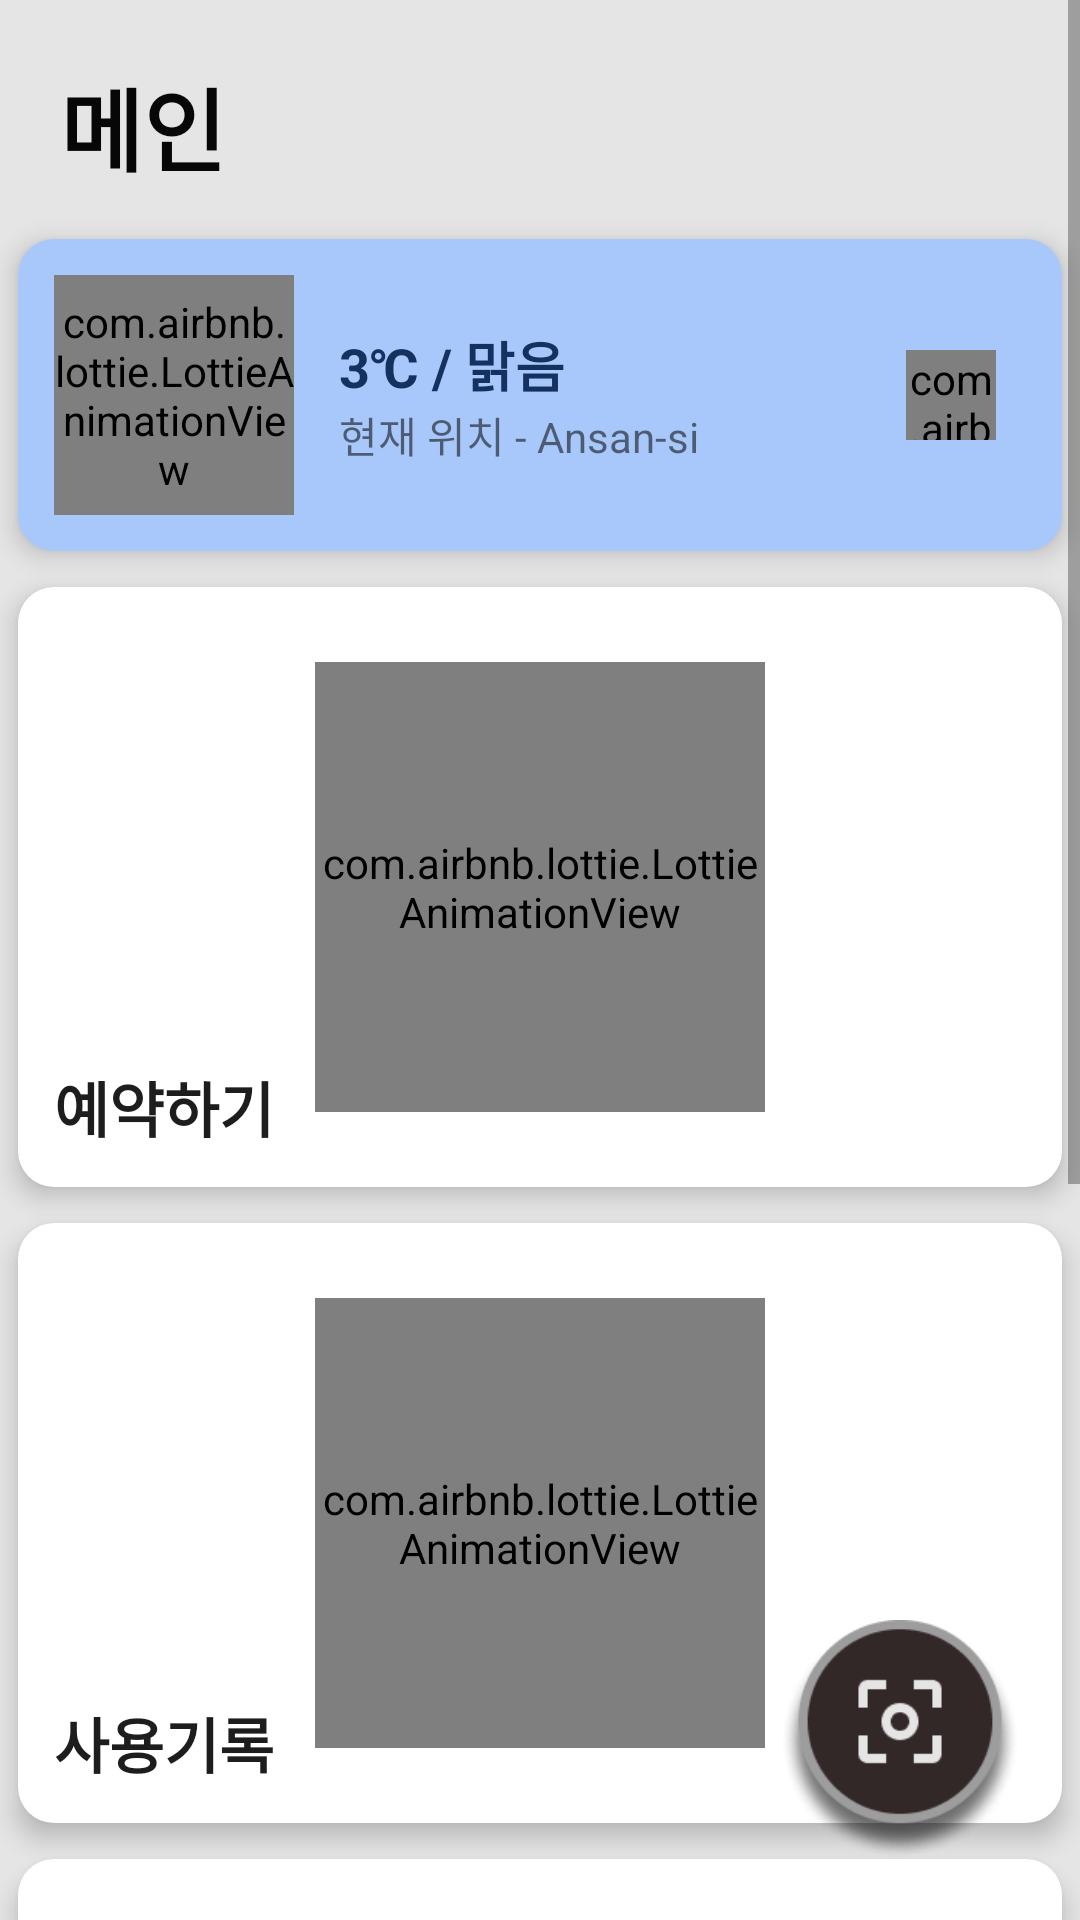

Layout XML and referenced resources for this Android screen:
<!-- AndroidManifest.xml: application theme AppTheme -->
<!-- res/layout/activity_main.xml -->
<?xml version="1.0" encoding="utf-8"?>
<RelativeLayout xmlns:app="http://schemas.android.com/apk/res-auto"
    xmlns:tools="http://schemas.android.com/tools"
    xmlns:android="http://schemas.android.com/apk/res/android"
    android:layout_width="match_parent"
    android:layout_height="match_parent"
    tools:context=".ui.MainActivity"
    android:background="#E5E5E5">

    <ScrollView
        android:layout_width="match_parent"
        android:layout_height="match_parent">

        <LinearLayout
            android:layout_width="match_parent"
            android:layout_height="wrap_content"
            android:orientation="vertical" >

            <TextView
                android:id="@+id/textViewMain"
                android:layout_width="match_parent"
                android:layout_height="wrap_content"
                android:paddingStart="20dp"
                android:paddingTop="20dp"
                android:paddingBottom="10dp"
                android:text="메인"
                android:textColor="#070707"
                android:textColorLink="#ffffff"
                android:textSize="30sp"
                android:textStyle="bold" />

            <androidx.constraintlayout.widget.ConstraintLayout
                android:id="@+id/main_button0"
                android:layout_width="match_parent"
                android:layout_height="wrap_content"
                android:layout_margin="6dp"
                android:background="@drawable/round_corner_blue"
                android:backgroundTint="#A8C8FB"
                android:elevation="5dp">

                <LinearLayout
                    android:layout_width="wrap_content"
                    android:layout_height="match_parent"
                    android:layout_marginStart="15dp"
                    android:orientation="vertical"
                    app:layout_constraintBottom_toBottomOf="parent"
                    app:layout_constraintStart_toEndOf="@+id/lottieAnimView0"
                    app:layout_constraintTop_toTopOf="parent">

                    <TextView
                        android:id="@+id/textViewWeater1"
                        android:layout_width="wrap_content"
                        android:layout_height="wrap_content"
                        android:layout_marginStart="0dp"
                        android:layout_marginTop="0dp"
                        android:text="3℃ / 맑음"
                        android:textColor="#153160"
                        android:textSize="18sp"
                        android:textStyle="bold" />

                    <TextView
                        android:id="@+id/textViewWeater2"
                        android:layout_width="wrap_content"
                        android:layout_height="wrap_content"
                        android:text="현재 위치 - Ansan-si" />
                </LinearLayout>

                <com.airbnb.lottie.LottieAnimationView
                    android:id="@+id/lottieAnimView0"
                    android:layout_width="80dp"
                    android:layout_height="80dp"
                    android:layout_marginStart="10dp"
                    android:layout_marginTop="10dp"
                    android:layout_marginBottom="10dp"
                    app:layout_constraintBottom_toBottomOf="parent"
                    app:layout_constraintStart_toStartOf="parent"
                    app:layout_constraintTop_toTopOf="parent"
                    app:lottie_loop="true"
                    app:lottie_rawRes="@raw/weather_foggy"
                    tools:ignore="MissingConstraints" />

                <com.airbnb.lottie.LottieAnimationView
                    android:id="@+id/lottieAnimViewRe"
                    android:layout_width="30dp"
                    android:layout_height="30dp"
                    android:layout_marginEnd="20dp"
                    app:layout_constraintBottom_toBottomOf="parent"
                    app:layout_constraintEnd_toEndOf="parent"
                    app:layout_constraintTop_toTopOf="parent"
                    app:lottie_rawRes="@raw/refresh_icon"
                    tools:ignore="MissingConstraints" />

            </androidx.constraintlayout.widget.ConstraintLayout>

            <androidx.constraintlayout.widget.ConstraintLayout
                android:id="@+id/main_button1"
                android:layout_width="match_parent"
                android:layout_height="200dp"
                android:layout_margin="6dp"
                android:background="@drawable/round_corner_blue"
                android:elevation="5dp"
                >

                <TextView
                    android:layout_width="wrap_content"
                    android:layout_height="wrap_content"
                    android:layout_marginStart="10dp"
                    android:layout_marginBottom="10dp"
                    android:text="예약하기"
                    android:textColor="#1E1D1D"
                    android:textSize="20dp"
                    android:textStyle="bold"
                    app:layout_constraintBottom_toBottomOf="parent"
                    app:layout_constraintStart_toStartOf="parent" />

                <com.airbnb.lottie.LottieAnimationView
                    android:id="@+id/lottieAnimView1"
                    android:layout_width="150dp"
                    android:layout_height="150dp"
                    app:layout_constraintBottom_toBottomOf="parent"
                    app:layout_constraintEnd_toEndOf="parent"
                    app:layout_constraintStart_toStartOf="parent"
                    app:layout_constraintTop_toTopOf="parent"
                    app:lottie_loop="true"
                    app:lottie_rawRes="@raw/main_riding_slider_scooter"
                    tools:ignore="MissingConstraints" />

            </androidx.constraintlayout.widget.ConstraintLayout>

            <androidx.constraintlayout.widget.ConstraintLayout
                android:id="@+id/main_button2"
                android:layout_width="match_parent"
                android:layout_height="200dp"
                android:layout_margin="6dp"
                android:background="@drawable/round_corner_blue"
                android:elevation="5dp"
                >

                <TextView
                    android:layout_width="wrap_content"
                    android:layout_height="wrap_content"
                    android:layout_marginStart="10dp"
                    android:layout_marginBottom="10dp"
                    android:text="사용기록"
                    android:textColor="#1E1D1D"
                    android:textSize="20dp"
                    android:textStyle="bold"
                    app:layout_constraintBottom_toBottomOf="parent"
                    app:layout_constraintStart_toStartOf="parent" />

                <com.airbnb.lottie.LottieAnimationView
                    android:id="@+id/lottieAnimView2"
                    android:layout_width="150dp"
                    android:layout_height="150dp"
                    app:layout_constraintBottom_toBottomOf="parent"
                    app:layout_constraintEnd_toEndOf="parent"
                    app:layout_constraintStart_toStartOf="parent"
                    app:layout_constraintTop_toTopOf="parent"
                    app:lottie_loop="true"
                    app:lottie_rawRes="@raw/main_booking"
                    tools:ignore="MissingConstraints" />

            </androidx.constraintlayout.widget.ConstraintLayout>

            <androidx.constraintlayout.widget.ConstraintLayout
                android:id="@+id/main_button3"
                android:layout_width="match_parent"
                android:layout_height="200dp"
                android:layout_margin="6dp"
                android:background="@drawable/round_corner_blue"
                android:elevation="5dp"
                >

                <TextView
                    android:layout_width="wrap_content"
                    android:layout_height="wrap_content"
                    android:layout_marginStart="10dp"
                    android:layout_marginBottom="10dp"
                    android:text="자전거등록"
                    android:textColor="#1E1D1D"
                    android:textSize="20dp"
                    android:textStyle="bold"
                    app:layout_constraintBottom_toBottomOf="parent"
                    app:layout_constraintStart_toStartOf="parent" />

                <com.airbnb.lottie.LottieAnimationView
                    android:id="@+id/lottieAnimView3"
                    android:layout_width="150dp"
                    android:layout_height="150dp"
                    app:layout_constraintBottom_toBottomOf="parent"
                    app:layout_constraintEnd_toEndOf="parent"
                    app:layout_constraintStart_toStartOf="parent"
                    app:layout_constraintTop_toTopOf="parent"
                    app:lottie_loop="true"
                    app:lottie_rawRes="@raw/main_add"
                    tools:ignore="MissingConstraints" />

            </androidx.constraintlayout.widget.ConstraintLayout>

            <androidx.constraintlayout.widget.ConstraintLayout
                android:id="@+id/main_button4"
                android:layout_width="match_parent"
                android:layout_height="200dp"
                android:layout_margin="6dp"
                android:background="@drawable/round_corner_blue"
                android:elevation="5dp"
                >

                <TextView
                    android:layout_width="wrap_content"
                    android:layout_height="wrap_content"
                    android:layout_marginStart="10dp"
                    android:layout_marginBottom="10dp"
                    android:text="라이딩모드"
                    android:textColor="#1E1D1D"
                    android:textSize="20dp"
                    android:textStyle="bold"
                    app:layout_constraintBottom_toBottomOf="parent"
                    app:layout_constraintStart_toStartOf="parent" />

                <com.airbnb.lottie.LottieAnimationView
                    android:id="@+id/lottieAnimView4"
                    android:layout_width="150dp"
                    android:layout_height="150dp"
                    app:layout_constraintBottom_toBottomOf="parent"
                    app:layout_constraintEnd_toEndOf="parent"
                    app:layout_constraintStart_toStartOf="parent"
                    app:layout_constraintTop_toTopOf="parent"
                    app:lottie_loop="true"
                    app:lottie_rawRes="@raw/main_bicycle"
                    tools:ignore="MissingConstraints" />

            </androidx.constraintlayout.widget.ConstraintLayout>


        </LinearLayout>
    </ScrollView>









    <Button
        android:id="@+id/QuickQRBtn"
        android:layout_width="80dp"
        android:layout_height="80dp"
        android:layout_alignParentEnd="true"
        android:layout_alignParentBottom="true"
        android:layout_marginEnd="20dp"
        android:layout_marginBottom="20dp"
        android:background="@drawable/quick_qr" />

</RelativeLayout>
<!-- resources referenced by this layout -->
<resources>
  <!-- drawable quick_qr: png bitmap (drawable, 15150 bytes) -->
  <!-- drawable round_corner_blue (drawable) -->
  <?xml version="1.0" encoding="utf-8"?>
  <shape xmlns:android="http://schemas.android.com/apk/res/android">
  
  <solid android:color="#FFFFFF"/>
  
  <corners android:radius="12dp"/>
  
  <padding
  
      android:left="2dp"
  
      android:top="2dp"
  
      android:right="2dp"
  
      android:bottom="2dp" />
  
  </shape>
  <style name="AppTheme" parent="Theme.AppCompat.Light.NoActionBar">
          
          <item name="colorPrimary">@color/colorPrimary</item>
          <item name="colorPrimaryDark">@color/colorPrimaryDark</item>
          <item name="colorAccent">@color/colorAccent</item>
  
          <item name="windowActionBar">false</item>
          <item name="windowNoTitle">true</item>
      </style>
  <!-- not gathered from this repository: default colours our renderer supplied (Android Studio template values) -->
  <color name="colorPrimary">#FF6200EE</color>
  <color name="colorPrimaryDark">#FF3700B3</color>
  <color name="colorAccent">#FF03DAC5</color>
</resources>
